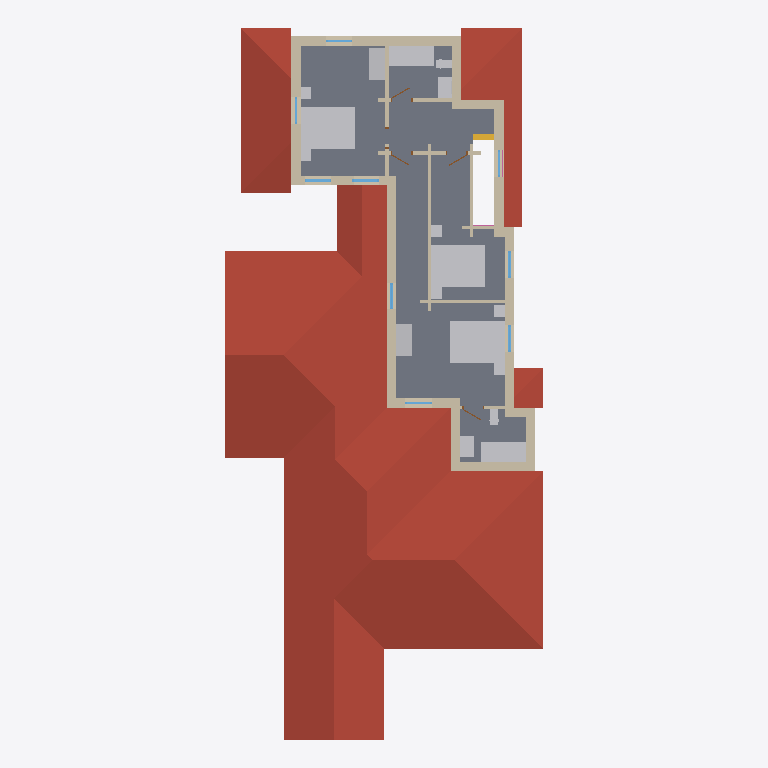
Plan cut of the same IFC building model at storey 'Level 2' (level 3.50 m, cut at 4.90 m), seen from above with north up, elements coloured by IFC class: 28 walls (beige), 17 other elements (light grey), 9 windows (light blue), 4 roofs (red-brown), 4 doors (brown), 1 slab (grey), 1 stair (yellow). Cut surfaces are drawn darker.
Extent 12.0 m × 26.8 m × 7.7 m (x, y, z). Storeys (2): Level 1 at 0.30 m; Level 2 at 3.50 m. Elements (179): 78 IfcWall, 33 IfcFurnishingElement, 25 IfcWindow, 15 IfcStair, 12 IfcDoor, 5 IfcRoof, 4 IfcColumn, 3 IfcRailing, 3 IfcSlab, 1 IfcFooting.

HEADER;
FILE_DESCRIPTION(('ViewDefinition [CoordinationView]'),'2;1');
FILE_NAME('quailoak-s1~spanish_colonial.ifc','2026-11-12T06:23:19',('',''),(''),'IfcOpenShell 0.8.0','IfcOpenShell 0.8.0','');
FILE_SCHEMA(('IFC4'));
ENDSEC;
DATA;
#23=IFCPROJECT('3$tFpaqNb43gzWQJ4dZ5Aj',#5,'b905235809',$,$,$,$,(#21),#19);
#24=IFCSITE('0w7pCWIcf8pOyztgAWDlYU',#5,'Site','',$,$,$,'Site',.COMPLEX.,(0,0,0),(0,0,0),0.0,$,$);
#25=IFCBUILDING('1cmP7Uf1HB$Q7ClJUaO2jS',#5,'OSM 905235809','',$,$,$,'OSM 905235809',.COMPLEX.,$,$,$);
#26=IFCBUILDINGSTOREY('2hnJm$Ywr2bReuUHZnApg0',#5,'Level 1','',$,$,$,'Level 1',.COMPLEX.,0.3);
#25126=IFCBUILDINGSTOREY('0zS_vozen0xg1BgLRdIMLx',#5,'Level 2','',$,$,$,'Level 2',.COMPLEX.,3.5);
#24514=IFCROOF('0NgARQDb17zfCC0DGliuQJ',#5,'Cross Gable roof','',$,#595,#24513,$,.FLAT_ROOF.);
#25719=IFCSLAB('3qVXZ$Nx5C5f1wQPYDfQUX',#5,'Floor slab L2','',$,#595,#25718,$,.FLOOR.);
#25077=IFCROOF('3ulpVZoHj7t8AZpHNgXMPo',#5,'Cross Gable roof003','',$,#595,#25076,$,.FLAT_ROOF.);
#24830=IFCROOF('2fCnnAApP4bAmWHv5PiSZ_',#5,'Cross Gable roof002','',$,#595,#24829,$,.FLAT_ROOF.);
#33779=IFCFURNISHINGELEMENT('1Ww9y4ssX3FxhyEZY4zmpC',#5,'bed_double','',$,#595,#33778,$);
#34068=IFCFURNISHINGELEMENT('0yIfYVUm53_PJekrUDVJKv',#5,'bed_double001','',$,#595,#34067,$);
#34358=IFCFURNISHINGELEMENT('0u$Ku2NO1FbOfA61waQt8b',#5,'bed_double002','',$,#595,#34357,$);
#26755=IFCWALL('0tUTviRFrDWeMMq5ABYx9_',#5,'Exterior wall L020','',$,#595,#26754,$,.MOVABLE.);
#26096=IFCWALL('2YdxK6AY908REHNopdOBvZ',#5,'Exterior wall L2','',$,#595,#26095,$,.MOVABLE.);
#27995=IFCWALL('0SJ_bYSGvAM90WKz7NBF4q',#5,'Exterior wall L023','',$,#595,#27994,$,.MOVABLE.);
#24656=IFCROOF('0Ih3N57n92FPqNy$dOA1H_',#5,'Cross Gable roof001','',$,#595,#24655,$,.FLAT_ROOF.);
#34777=IFCFURNISHINGELEMENT('10NnkDDML48wkGXxUlIIln',#5,'bathtub','',$,#595,#34776,$);
#35135=IFCFURNISHINGELEMENT('0SGA_T1kbEbPfkL25N_W46',#5,'bathtub001','',$,#595,#35134,$);
#33163=IFCWALL('2lgzBz0gf6oRvIGIEi4S$i',#5,'Exterior wall L036','',$,#595,#33162,$,.MOVABLE.);
#27384=IFCWALL('0zQbrYcnDBaPoq_DP5_1ZX',#5,'Exterior wall L021','',$,#595,#27383,$,.MOVABLE.);
#27529=IFCWALL('0AKoQvEW9AefXHnhvx9lwI',#5,'Exterior wall L022','',$,#595,#27528,$,.MOVABLE.);
#28660=IFCWALL('3DpNJ$zUD63PbzBwS8hhWo',#5,'Exterior wall L025','',$,#595,#28659,$,.MOVABLE.);
#29837=IFCWALL('2ayTBISIHAufQnaIFI9yCG',#5,'Exterior wall L028','',$,#595,#29836,$,.MOVABLE.);
#29695=IFCWALL('3oImzx1ZbAe9qftxg$4Hj3',#5,'Exterior wall L027','',$,#595,#29694,$,.MOVABLE.);
#33527=IFCWALL('0bPPeoYBrBPgNjxuRorZTB',#5,'Exterior wall L037','',$,#595,#33526,$,.MOVABLE.);
#33899=IFCFURNISHINGELEMENT('1z1QnWQZrDSx6xvsmC6f6k',#5,'wardrobe','',$,#595,#33898,$);
#34189=IFCFURNISHINGELEMENT('22IIix8tH23vR9m9LY8vs4',#5,'wardrobe001','',$,#595,#34188,$);
#29319=IFCWALL('2S9KT$M5vC$PeLOuEMRMgh',#5,'Exterior wall L026','',$,#595,#29318,$,.MOVABLE.);
#27322=IFCWALL('2c1pa8aHfFHA6E3MipT0s0',#5,'Interior wall L016','',$,#595,#27321,$,.MOVABLE.);
#30261=IFCWALL('36ghIbDQj9CRVLXzQA8IfQ',#5,'Exterior wall L029','',$,#595,#30260,$,.MOVABLE.);
#28333=IFCWALL('1aYEcTe_LEW8aUCjwgndaw',#5,'Exterior wall L024','',$,#595,#28332,$,.MOVABLE.);
#31378=IFCWALL('3$lEW3uu1B8w88r9q8rgCg',#5,'Exterior wall L032','',$,#595,#31377,$,.MOVABLE.);
#34504=IFCFURNISHINGELEMENT('12QbILzuz8gxfhnS0e2DCL',#5,'vanity001','',$,#595,#34503,$);
#34862=IFCFURNISHINGELEMENT('1TmQ2f5vT9_PWU8foRwkxd',#5,'vanity002','',$,#595,#34861,$);
#27643=IFCWALL('2tsztKvpX2uuFglYwt_1SP',#5,'Interior wall L017','',$,#595,#27642,$,.MOVABLE.);
#32820=IFCWALL('0uoS33rzD6DALlMpJhadPj',#5,'Exterior wall L035','',$,#595,#32819,$,.MOVABLE.);
#30898=IFCWALL('3T7iaDTnv9Ox_wFKSv2jnD',#5,'Interior wall L019','',$,#595,#30897,$,.MOVABLE.);
#27291=IFCWALL('3WoiCsacT2uRLTLlAb7FmQ',#5,'Interior wall L015','',$,#595,#27290,$,.MOVABLE.);
#32685=IFCWALL('0rwJe1kUX78ek9lfjoNFAo',#5,'Interior wall L023','',$,#595,#32684,$,.MOVABLE.);
#32010=IFCWALL('3p04P4RdX3fvl1chAbBcjA',#5,'Exterior wall L033','',$,#595,#32009,$,.MOVABLE.);
#27217=IFCWALL('0KgUNoRy9EdhsTfOPcvlzZ',#5,'Interior wall L014','',$,#595,#27216,$,.MOVABLE.);
#27166=IFCWALL('3gt_vdRNTFPO9xSdBs9L2c',#5,'Interior wall L2','',$,#595,#27165,$,.MOVABLE.);
#33810=IFCFURNISHINGELEMENT('14Dj_Fjgv3IP7dGfM1t_Vp',#5,'nightstand','',$,#595,#33809,$);
#33840=IFCFURNISHINGELEMENT('3W3HcXXPD9ERm0cho011m1',#5,'nightstand001','',$,#595,#33839,$);
#34389=IFCFURNISHINGELEMENT('1bIE86qzf3mRdCMKCaJkir',#5,'nightstand004','',$,#595,#34388,$);
#34419=IFCFURNISHINGELEMENT('1rXcjaN89BnQnDVcO$ruuz',#5,'nightstand005','',$,#595,#34418,$);
#34721=IFCFURNISHINGELEMENT('3vIY2r7Mv5pOWKBA9V9REz',#5,'toilet001','',$,#595,#34720,$);
#35079=IFCFURNISHINGELEMENT('15LnHXpHTAD9vrcgD7k8ER',#5,'toilet002','',$,#595,#35078,$);
#32368=IFCWALL('186dfFNMfCnv8N3UbXtY10',#5,'Interior wall L021','',$,#595,#32367,$,.MOVABLE.);
#23743=IFCSTAIR('1DPQ994WzAAwryLmMLRk6E',#5,'Stair flight014','',$,#595,#23742,$,.STRAIGHT_RUN_STAIR.);
#34099=IFCFURNISHINGELEMENT('2D8NZy1Ef1KOrJbJ0NjaJ3',#5,'nightstand002','',$,#595,#34098,$);
#34130=IFCFURNISHINGELEMENT('1Q_4VZ8sX7P9L1Yus0hkEI',#5,'nightstand003','',$,#595,#34129,$);
#30867=IFCWALL('2nddVbAcf2XR3gqduv$9G9',#5,'Exterior wall L030','',$,#595,#30866,$,.MOVABLE.);
#31002=IFCWALL('1gQDn8Y_PAow60jJ86zWCc',#5,'Interior wall L020','',$,#595,#31001,$,.MOVABLE.);
#28967=IFCWINDOW('3hgya63yTCL8QBLXGbYHtT',#5,'Window016','',$,#595,#28966,$,1000.0,$,.WINDOW.,.SINGLE_PANEL.,$);
#29626=IFCWINDOW('3tU5fy2SP1t8UMGEhjIBBm',#5,'Window017','',$,#595,#29625,$,1000.0,$,.WINDOW.,.SINGLE_PANEL.,$);
#32317=IFCWINDOW('0SZqUwsPb03g15ZTPYQ_US',#5,'Window022','',$,#595,#32316,$,1000.0,$,.WINDOW.,.SINGLE_PANEL.,$);
#27062=IFCWINDOW('1LS39T8ML8HOU4kqd8Twce',#5,'Window012','',$,#595,#27061,$,1000.0,$,.WINDOW.,.SINGLE_PANEL.,$);
#31685=IFCWINDOW('3CjNLPHa50wAbNgPTJRhdK',#5,'Window021','',$,#595,#31684,$,1000.0,$,.WINDOW.,.SINGLE_PANEL.,$);
#30765=IFCWALL('3WMncu_NzFQAHodAbVV7iy',#5,'Interior wall L018','',$,#595,#30764,$,.MOVABLE.);
#32490=IFCWALL('1YbrT62dv8Fu1OTbtEB5SL',#5,'Interior wall L022','',$,#595,#32489,$,.MOVABLE.);
#26403=IFCWINDOW('3UvIW3r3v2_eB7pL3v$nPI',#5,'Window011','',$,#595,#26402,$,1000.0,$,.WINDOW.,.SINGLE_PANEL.,$);
#28302=IFCWINDOW('1cCss4$f9AD9kXCQOpBh7v',#5,'Window015','',$,#595,#28301,$,1000.0,$,.WINDOW.,.SINGLE_PANEL.,$);
#30568=IFCWINDOW('1EzdVblHD4_Pf5T1P97Xbz',#5,'Window020','',$,#595,#30567,$,1000.0,$,.WINDOW.,.SINGLE_PANEL.,$);
#33470=IFCWINDOW('2FeyST9IX5leRhyj7NsGGG',#5,'Window023','',$,#595,#33469,$,1000.0,$,.WINDOW.,.SINGLE_PANEL.,$);
#32561=IFCDOOR('3qVopCfffE9R7zbsaazhAS',#5,'Door010','',$,#595,#32560,$,1000.0,$,.DOOR.,.SINGLE_SWING_LEFT.,$);
#32439=IFCDOOR('2hKxmB$xf8YeMmCtMDaspJ',#5,'Door009','',$,#595,#32438,$,1000.0,$,.DOOR.,.SINGLE_SWING_LEFT.,$);
#32756=IFCDOOR('0EHbxzSJfCaOZLDgNj$UlL',#5,'Door011','',$,#595,#32755,$,1000.0,$,.DOOR.,.SINGLE_SWING_LEFT.,$);
#30836=IFCDOOR('1Xq2fAtEf8sv59fsIXsGz3',#5,'Door008','',$,#595,#30835,$,1000.0,$,.DOOR.,.SINGLE_SWING_LEFT.,$);
ENDSEC;
